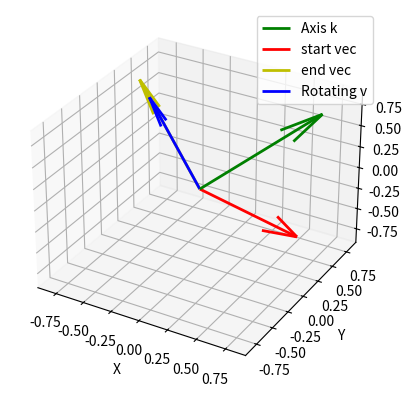

The matplotlib source for this figure:
import numpy as np
import matplotlib.pyplot as plt
# from mpl_toolkits.mplot3d import Axes3D
from matplotlib import animation


def rodrigues_rotate(_v, _k, theta):
    """
    使用罗德里格斯公式将向量v绕单位向量k旋转theta弧度
    :param v: 需要旋转的向量，shape=(3,)
    :param k: 旋转轴单位向量，shape=(3,)
    :param theta: 旋转角度（弧度）
    :return: 旋转后的向量，shape=(3,)
    """
    _v = np.asarray(_v)
    _v = _v / np.linalg.norm(_v)  # 先归一化输入向量
    _k = np.asarray(_k)
    _k = _k / np.linalg.norm(_k)
    v_rot = (
        _v * np.cos(theta)
        + np.cross(_k, _v) * np.sin(theta)
        + _k * np.dot(_k, _v) * (1 - np.cos(theta))
    )
    return v_rot


def animate_rodrigues_rotation(
    _v,
    _k,
    _total_theta=np.pi,
    _frames=100,
    save_gif=True,
    gif_path="rodrigues_rotation.gif",
):
    """
    绘制向量v绕轴k旋转的动图，并保存为gif
    :param v: 初始向量
    :param k: 旋转轴
    :param total_theta: 总旋转角度（弧度）
    :param frames: 动画帧数
    :param save_gif: 是否保存为gif
    :param gif_path: gif保存路径
    """
    _v = np.asarray(_v)
    _v = _v / np.linalg.norm(_v)  # 先归一化输入向量
    _k = np.asarray(_k)
    _k = _k / np.linalg.norm(_k)
    thetas = np.linspace(0, _total_theta, _frames)
    vectors = np.array([rodrigues_rotate(_v, _k, theta) for theta in thetas])

    fig = plt.figure()
    ax = fig.add_subplot(111, projection="3d")
    # 自动根据向量和旋转轴范围设置合适的坐标轴范围
    all_points = np.vstack(([_v], [vectors[-1]], [_k]))
    max_range = np.max(np.abs(all_points)) * 1.3  # 适当放大
    for axis in [ax.set_xlim, ax.set_ylim, ax.set_zlim]:
        axis([-max_range, max_range])
    ax.set_xlabel("X")
    ax.set_ylabel("Y")
    ax.set_zlabel("Z")
    ax.quiver(
        0,
        0,
        0,
        _k[0],
        _k[1],
        _k[2],
        color="g",
        length=1.2,
        linewidth=2,
        label="Axis k",
    )
    ax.quiver(
        0,
        0,
        0,
        _v[0],
        _v[1],
        _v[2],
        color="r",
        length=1.2,
        linewidth=2,
        label="start vec",
    )
    ax.quiver(
        0,
        0,
        0,
        vectors[-1][0],
        vectors[-1][1],
        vectors[-1][2],
        color="y",
        length=1.2,
        linewidth=2,
        label="end vec",
    )
    vec_quiv = ax.quiver(
        0,
        0,
        0,
        _v[0],
        _v[1],
        _v[2],
        color="b",
        length=1.0,
        linewidth=2,
        label="Rotating v",
    )
    ax.legend()

    # 用于保存quiver对象
    quivers = [vec_quiv]

    def update(num):
        # 移除上一帧的向量
        quivers[0].remove()
        new_v = vectors[num]
        quivers[0] = ax.quiver(
            0,
            0,
            0,
            new_v[0],
            new_v[1],
            new_v[2],
            color="b",
            length=1.0,
            linewidth=2,
        )
        return (quivers[0],)

    # 5秒，interval=50ms，则frames=100
    ani = animation.FuncAnimation(
        fig, update, frames=_frames, interval=5000 // _frames, blit=True
    )

    if save_gif:
        ani.save(gif_path, writer="pillow", fps=_frames // 5)
        print(f"GIF已保存到: {gif_path}")

    plt.show()


if __name__ == "__main__":
    # 示例：将向量 v [3, 4, 5] 绕 k轴 [1, 1, 1] 旋转 180°
    v = np.array([3, 4, -5])
    k = np.array([1, 1, 1])
    animate_rodrigues_rotation(
        v,
        k,
        _total_theta=np.pi / 180 * 120,
        _frames=100,
        save_gif=True,
        gif_path="rodrigues_rotation.gif",
    )
